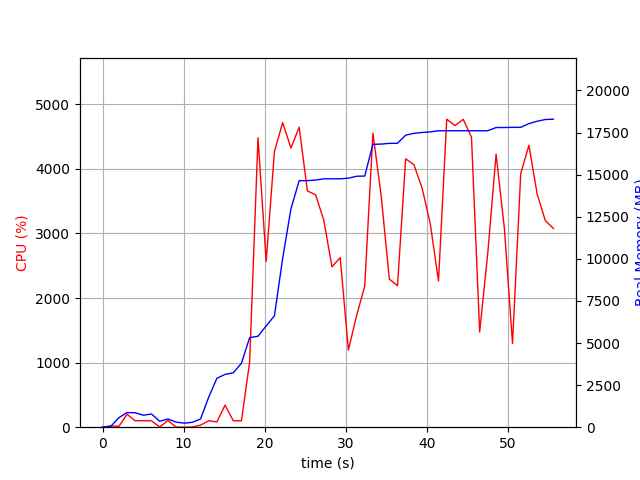

Data behind this chart, as committed beside it:
elapsed_time, nproc, cpu, mem_real, mem_virtual
3.7670135498046875e-05, 1, 0.0, 6.98, 3185
1.006, 2, 21.9, 42.52, 147.6
2.014, 4, 12.9, 564.9, 2061
3.022, 4, 199.6, 869.5, 2421
4.03, 4, 100.2, 857.8, 2394
5.037, 3, 100.2, 712.2, 1875
6.045, 3, 99.2, 783.2, 2019
7.053, 4, 3.0, 351.8, 1728
8.062, 6, 104.1, 488.4, 2390
9.071, 3, 2.0, 301.7, 1423
10.08, 3, 0.0, 241.4, 1369
11.09, 3, 3.0, 291.4, 1422
12.09, 1, 31.8, 486.4, 1639
13.1, 1, 100.1, 1784, 3653
14.11, 2, 81.1, 2905, 5034
15.12, 1, 342.4, 3137, 8446
16.13, 1, 99.9, 3229, 8446
17.14, 1, 99.1, 3801, 10648
18.15, 1, 1011, 5319, 10996
19.19, 1, 4482, 5403, 10996
20.19, 1, 2568, 6017, 13556
21.21, 1, 4266, 6612, 13556
22.23, 1, 4716, 10029, 20255
23.25, 1, 4323, 12970, 20255
24.27, 1, 4646, 14642, 20255
25.28, 1, 3658, 14642, 20257
26.3, 1, 3599, 14678, 20257
27.31, 1, 3203, 14752, 20257
28.31, 1, 2483, 14752, 20260
29.33, 1, 2626, 14752, 20260
30.34, 1, 1194, 14789, 20425
31.35, 1, 1727, 14903, 20425
32.36, 1, 2185, 14915, 20425
33.37, 1, 4552, 16796, 22771
34.39, 1, 3586, 16815, 22774
35.39, 1, 2294, 16856, 22774
36.4, 1, 2191, 16862, 22774
37.41, 1, 4156, 17345, 23452
38.42, 1, 4066, 17451, 23576
39.44, 1, 3701, 17504, 23576
40.45, 1, 3147, 17538, 23576
41.46, 1, 2265, 17605, 23576
42.48, 1, 4769, 17605, 23576
43.5, 1, 4670, 17605, 23576
44.52, 1, 4767, 17605, 23576
45.53, 1, 4491, 17605, 23576
46.54, 1, 1475, 17605, 23576
47.55, 1, 2705, 17609, 23576
48.57, 1, 4228, 17796, 23742
49.59, 1, 3083, 17796, 23742
50.6, 1, 1295, 17808, 23742
51.61, 1, 3927, 17808, 23742
52.62, 1, 4366, 18030, 24022
53.63, 1, 3612, 18169, 24022
54.64, 1, 3199, 18273, 24022
55.65, 1, 3077, 18292, 24022
